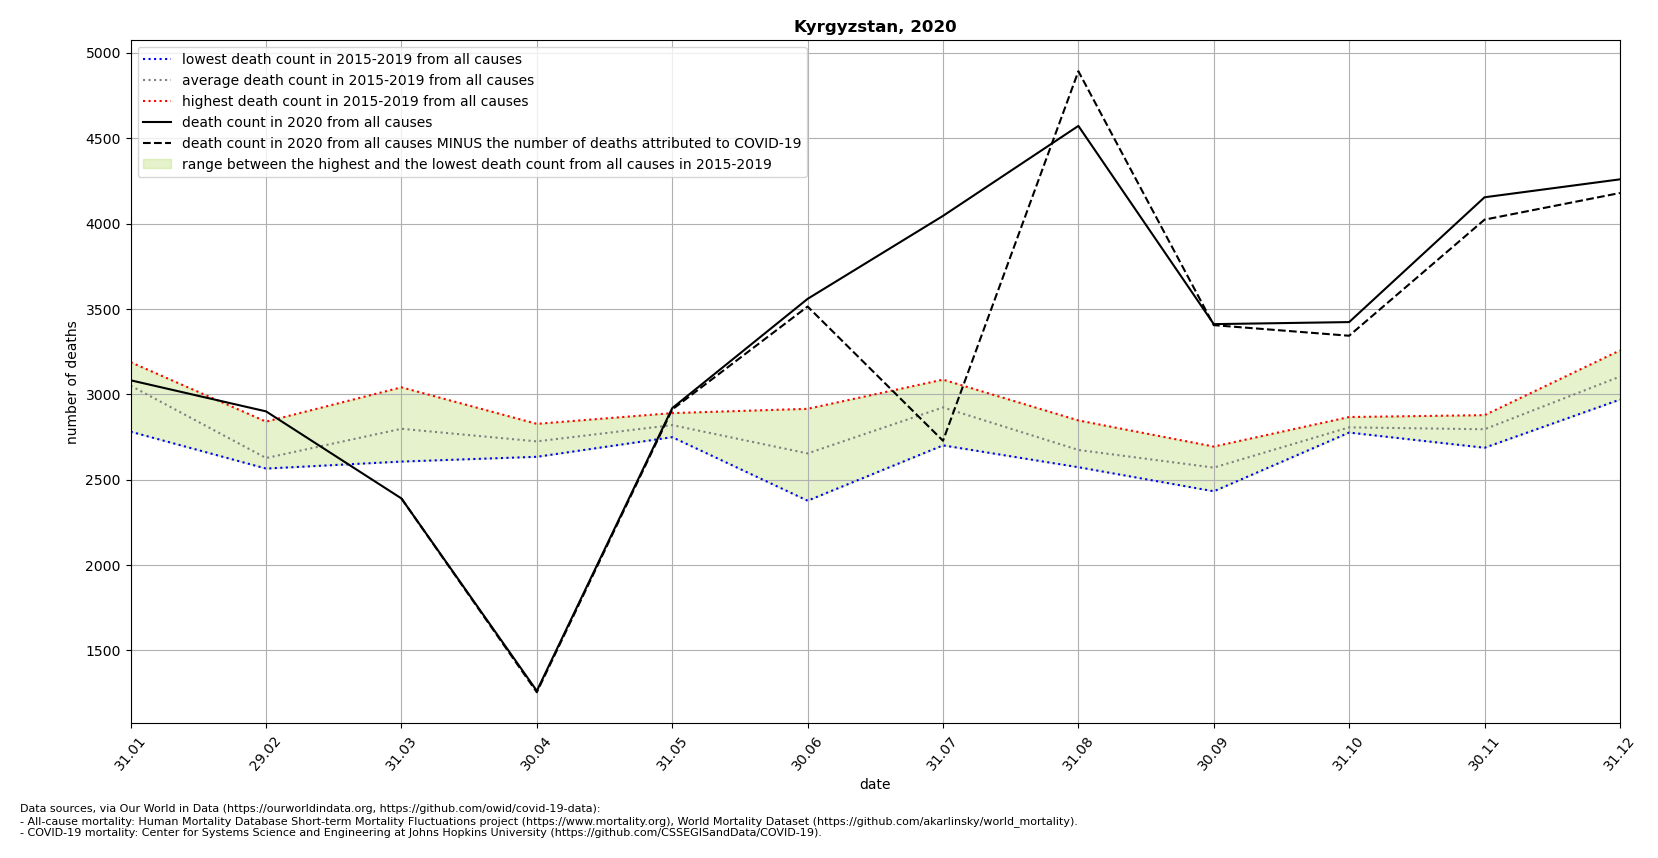

Data behind this chart, as committed beside it:
location, date, time, time_unit, deaths_2010_all_ages, deaths_2011_all_ages, deaths_2012_all_ages, deaths_2013_all_ages, deaths_2014_all_ages, deaths_2015_all_ages, deaths_2016_all_ages, deaths_2017_all_ages, deaths_2018_all_ages, deaths_2019_all_ages, deaths_2020_all_ages, deaths_2021_all_ages, new_deaths, deaths_min, deaths_max, deaths_mean, deaths_noncovid
Kyrgyzstan, 2020-01-31, 1, monthly, , , , , , 3051, 3188, 3147, 2781, 3085, 3082, , , 2781, 3188, 3050, 
Kyrgyzstan, 2020-02-29, 2, monthly, , , , , , 2840, 2567, 2572, 2565, 2590, 2900, , , 2565, 2840, 2627, 
Kyrgyzstan, 2020-03-31, 3, monthly, , , , , , 3041, 2705, 2751, 2887, 2606, 2390, , 0.0, 2606, 3041, 2798, 2390
Kyrgyzstan, 2020-04-30, 4, monthly, , , , , , 2727, 2684, 2634, 2749, 2827, 1263, , 8.0, 2634, 2827, 2724, 1255
Kyrgyzstan, 2020-05-31, 5, monthly, , , , , , 2890, 2749, 2882, 2775, 2802, 2919, , 8.0, 2749, 2890, 2820, 2911
Kyrgyzstan, 2020-06-30, 6, monthly, , , , , , 2915, 2819, 2564, 2594, 2377, 3559, , 45.0, 2377, 2915, 2654, 3514
Kyrgyzstan, 2020-07-31, 7, monthly, , , , , , 3086, 2701, 2858, 2912, 3059, 4045, , 1317, 2701, 3086, 2923, 2728
Kyrgyzstan, 2020-08-31, 8, monthly, , , , , , 2847, 2641, 2573, 2646, 2663, 4572, , -320.0, 2573, 2847, 2674, 4892
Kyrgyzstan, 2020-09-30, 9, monthly, , , , , , 2694, 2597, 2547, 2432, 2584, 3411, , 6.0, 2432, 2694, 2571, 3405
Kyrgyzstan, 2020-10-31, 10, monthly, , , , , , 2867, 2776, 2777, 2803, 2809, 3423, , 80.0, 2776, 2867, 2806, 3343
Kyrgyzstan, 2020-11-30, 11, monthly, , , , , , 2878, 2791, 2816, 2804, 2687, 4154, , 131.0, 2687, 2878, 2795, 4023
Kyrgyzstan, 2020-12-31, 12, monthly, , , , , , 2969, 3257, 3045, 3041, 3206, 4259, , 80.0, 2969, 3257, 3104, 4179
